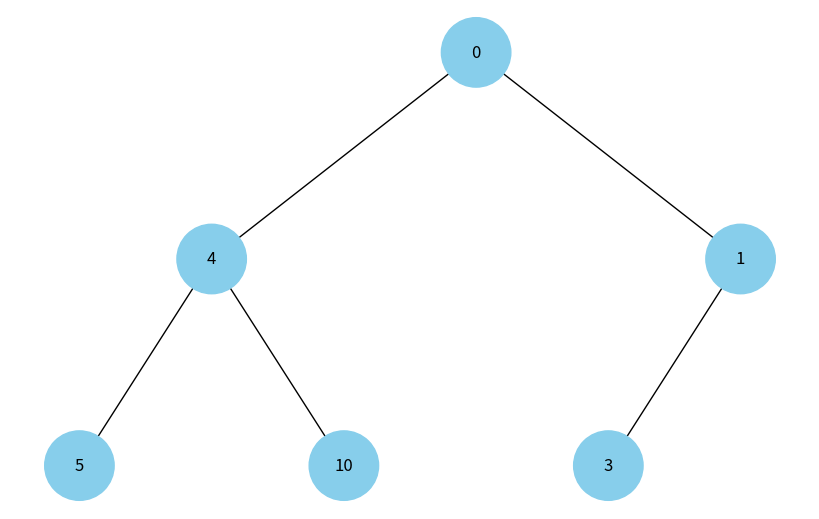
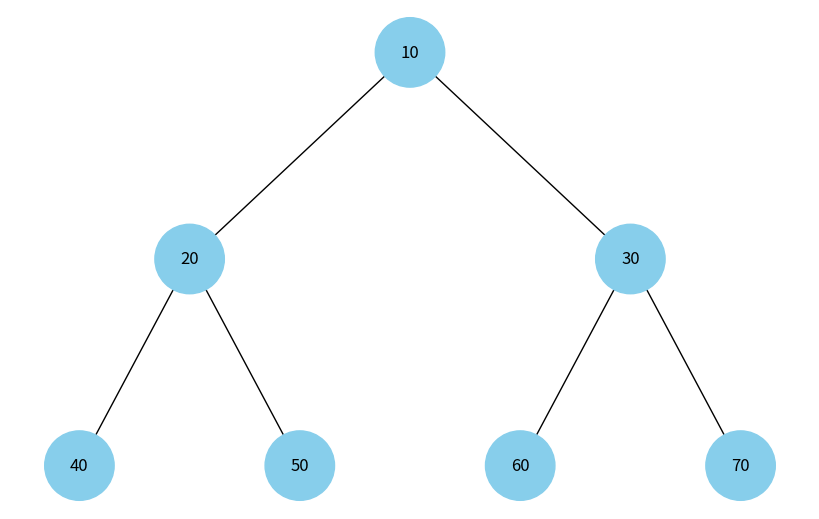

The matplotlib source for these figures, in order:
import uuid
import networkx as nx
import matplotlib.pyplot as plt

class Node:
    def __init__(self, key, color="skyblue"):
        self.left = None
        self.right = None
        self.val = key
        self.color = color # Додатковий аргумент для зберігання кольору вузла
        self.id = str(uuid.uuid4()) # Унікальний ідентифікатор для кожного вузла

def add_edges(graph, node, pos, x=0, y=0, layer=1):
    if node is not None:
        graph.add_node(node.id, color=node.color, label=node.val) # Використання id та збереження значення вузла
        if node.left:
            graph.add_edge(node.id, node.left.id)
            l = x - 1 / 2 ** layer
            pos[node.left.id] = (l, y - 1)
            l = add_edges(graph, node.left, pos, x=l, y=y - 1, layer=layer + 1)
        if node.right:
            graph.add_edge(node.id, node.right.id)
            r = x + 1 / 2 ** layer
            pos[node.right.id] = (r, y - 1)
            r = add_edges(graph, node.right, pos, x=r, y=y - 1, layer=layer + 1)
    return graph

def draw_tree(tree_root):
    tree = nx.DiGraph()
    pos = {tree_root.id: (0, 0)}
    tree = add_edges(tree, tree_root, pos)
    colors = [node[1]['color'] for node in tree.nodes(data=True)]
    labels = {node[0]: node[1]['label'] for node in tree.nodes(data=True)} # Використовуйте значення вузла для міток
    plt.figure(figsize=(8, 5))
    nx.draw(tree, pos=pos, labels=labels, arrows=False, node_size=2500, node_color=colors)
    plt.show()

root = Node(0)
root.left = Node(4)
root.left.left = Node(5)
root.left.right = Node(10)
root.right = Node(1)
root.right.left = Node(3)

draw_tree(root)

def build_heap_tree(heap):
    def create_node(index, layer=1):
        if index < len(heap):
            node = Node(heap[index])
            left_index = 2 * index + 1
            right_index = 2 * index + 2
            node.left = create_node(left_index, layer + 1)
            node.right = create_node(right_index, layer + 1)
            return node
        return None

    return create_node(0)

heap = [10, 20, 30, 40, 50, 60, 70]
heap_tree_root = build_heap_tree(heap)
draw_tree(heap_tree_root)
